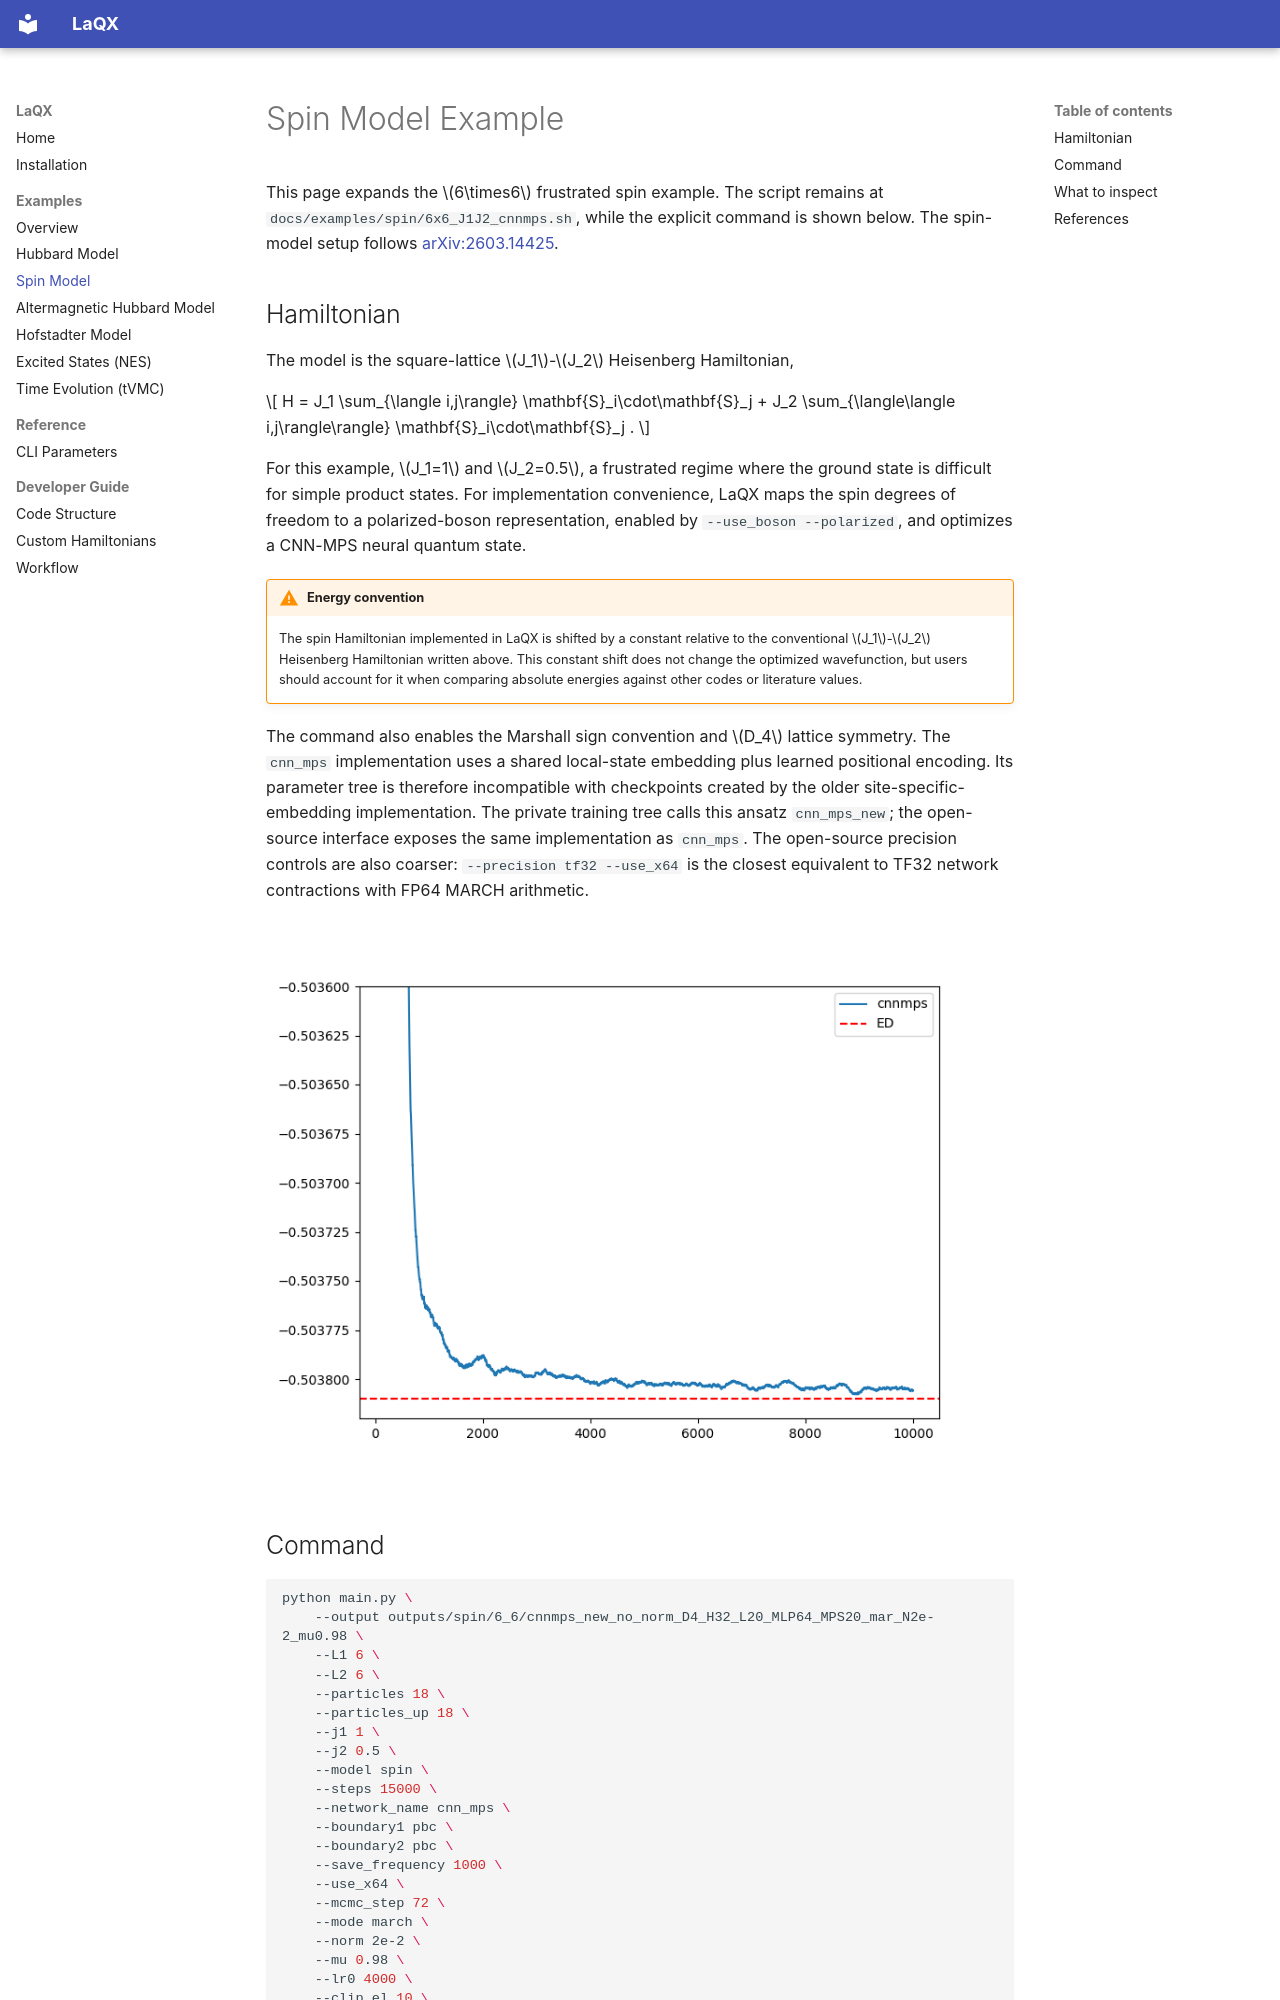

repository: bytedance/laqx · page: examples/spin/index.html · generator: mkdocs

# Spin Model Example

This page expands the $6\times6$ frustrated spin example. The script remains at `docs/examples/spin/6x6_J1J2_cnnmps.sh`, while the explicit command is shown below. The spin-model setup follows [arXiv:2603.14425](https://arxiv.org/abs/2603.14425).

## Hamiltonian

The model is the square-lattice $J_1$-$J_2$ Heisenberg Hamiltonian,

$$
H = J_1 \sum_{\langle i,j\rangle} \mathbf{S}_i\cdot\mathbf{S}_j
  + J_2 \sum_{\langle\langle i,j\rangle\rangle} \mathbf{S}_i\cdot\mathbf{S}_j .
$$

For this example, $J_1=1$ and $J_2=0.5$, a frustrated regime where the ground state is difficult for simple product states. For implementation convenience, LaQX maps the spin degrees of freedom to a polarized-boson representation, enabled by `--use_boson --polarized`, and optimizes a CNN-MPS neural quantum state.

!!! warning "Energy convention"
    The spin Hamiltonian implemented in LaQX is shifted by a constant relative to the conventional $J_1$-$J_2$ Heisenberg Hamiltonian written above. This constant shift does not change the optimized wavefunction, but users should account for it when comparing absolute energies against other codes or literature values.

The command also enables the Marshall sign convention and $D_4$ lattice symmetry.
The `cnn_mps` implementation uses a shared local-state embedding plus learned
positional encoding. Its parameter tree is therefore incompatible with
checkpoints created by the older site-specific-embedding implementation.
The private training tree calls this ansatz `cnn_mps_new`; the open-source
interface exposes the same implementation as `cnn_mps`. The open-source
precision controls are also coarser: `--precision tf32 --use_x64` is the
closest equivalent to TF32 network contractions with FP64 MARCH arithmetic.

![CNN-MPS energy convergence](spin/6x6_J1J2_cnnmps.png)
